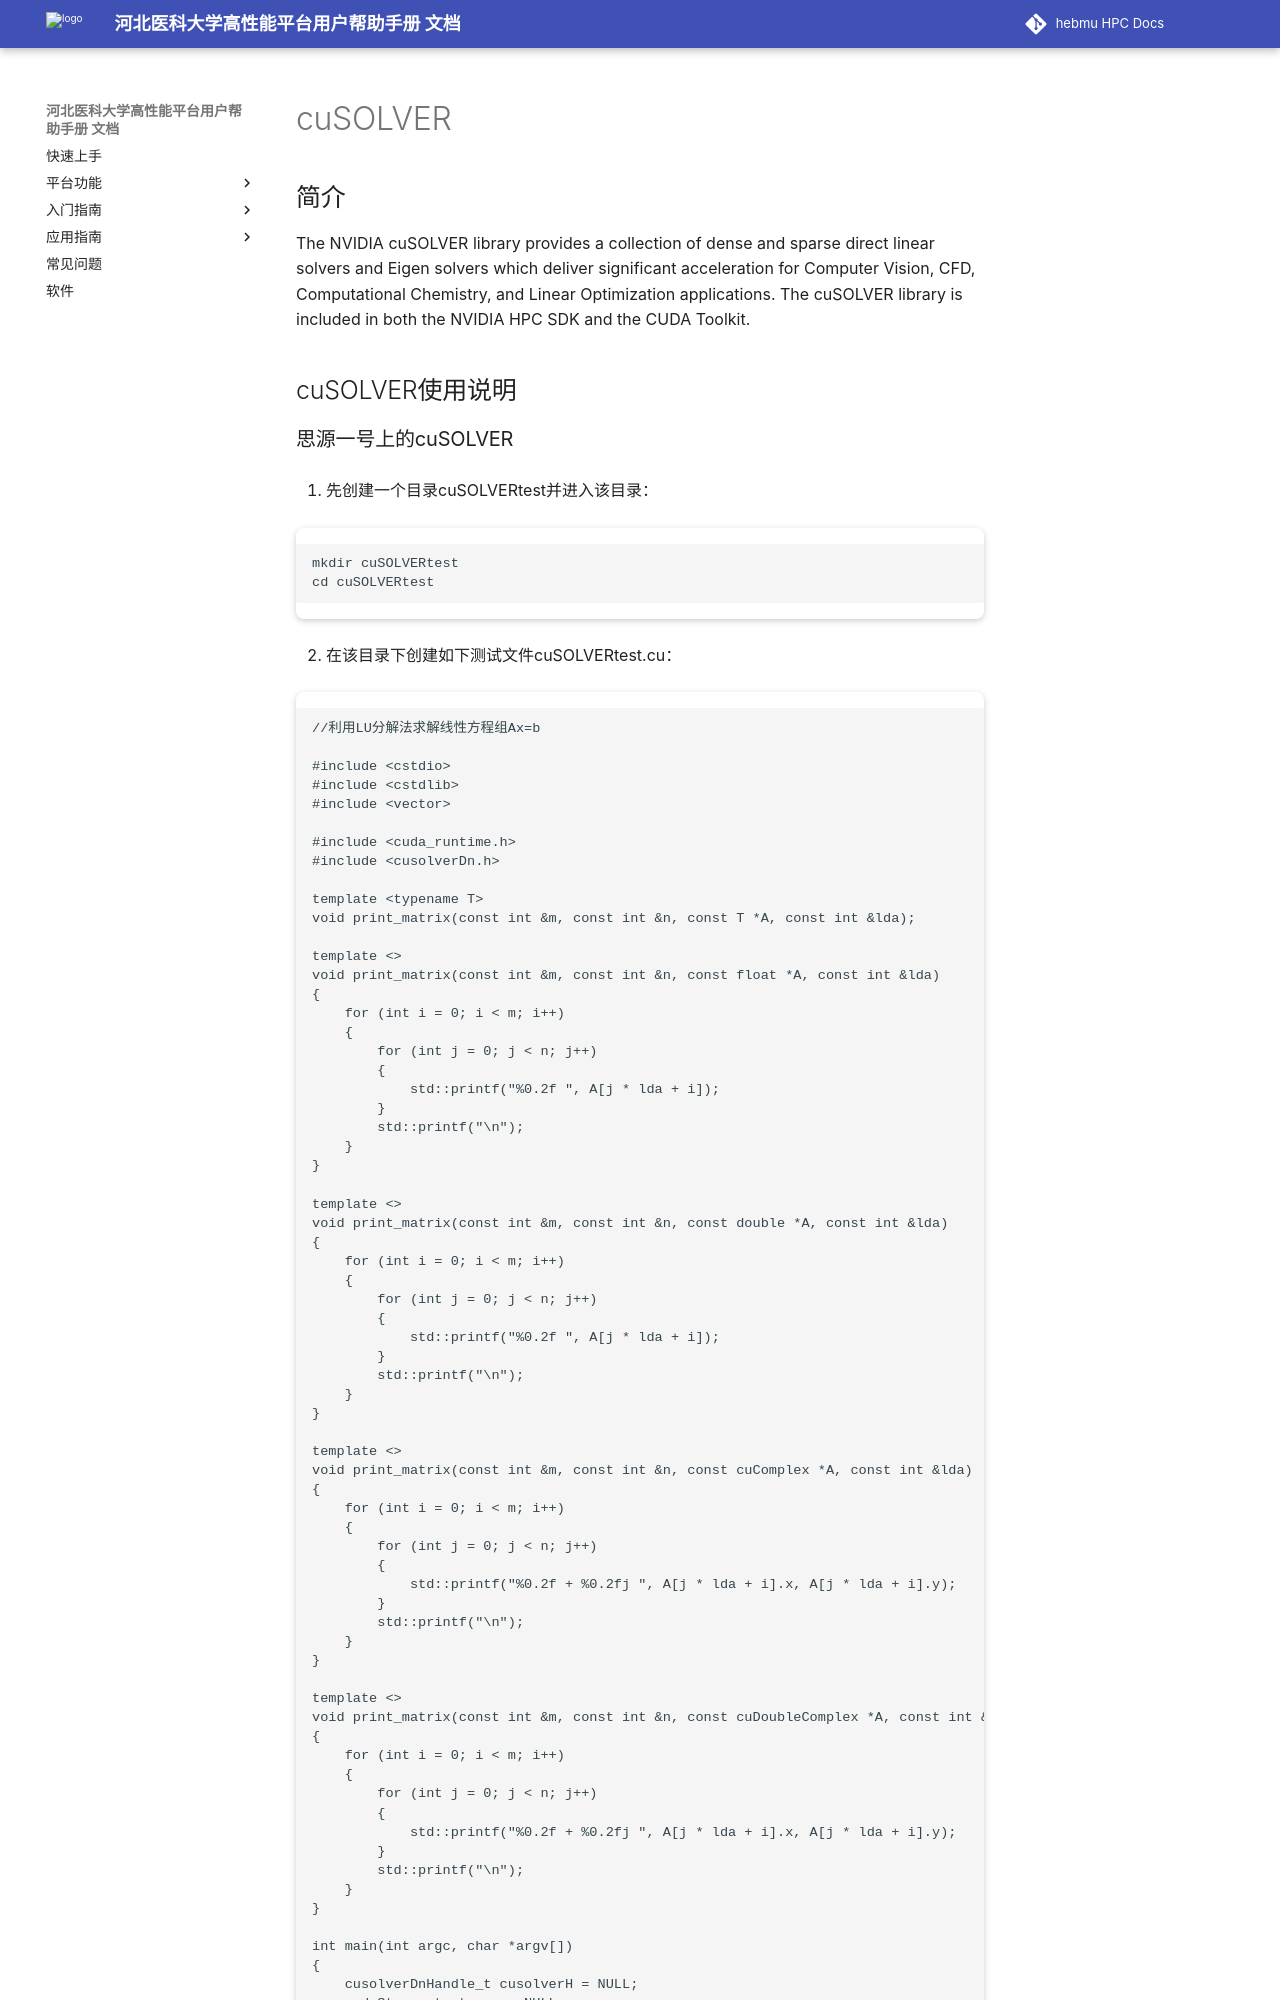

repository: ChengWang97/docs.hpc.msdc.hebmu.edu · page: 06-app/ByqMpi/cusolver.html · generator: sphinx

.. _cusolver:

cuSOLVER
==========

简介
----

The NVIDIA cuSOLVER library provides a collection of dense and sparse direct linear solvers and Eigen solvers which deliver significant acceleration for Computer Vision, CFD, Computational Chemistry, and Linear Optimization applications. The cuSOLVER library is included in both the NVIDIA HPC SDK and the CUDA Toolkit.



cuSOLVER使用说明
-----------------------------
